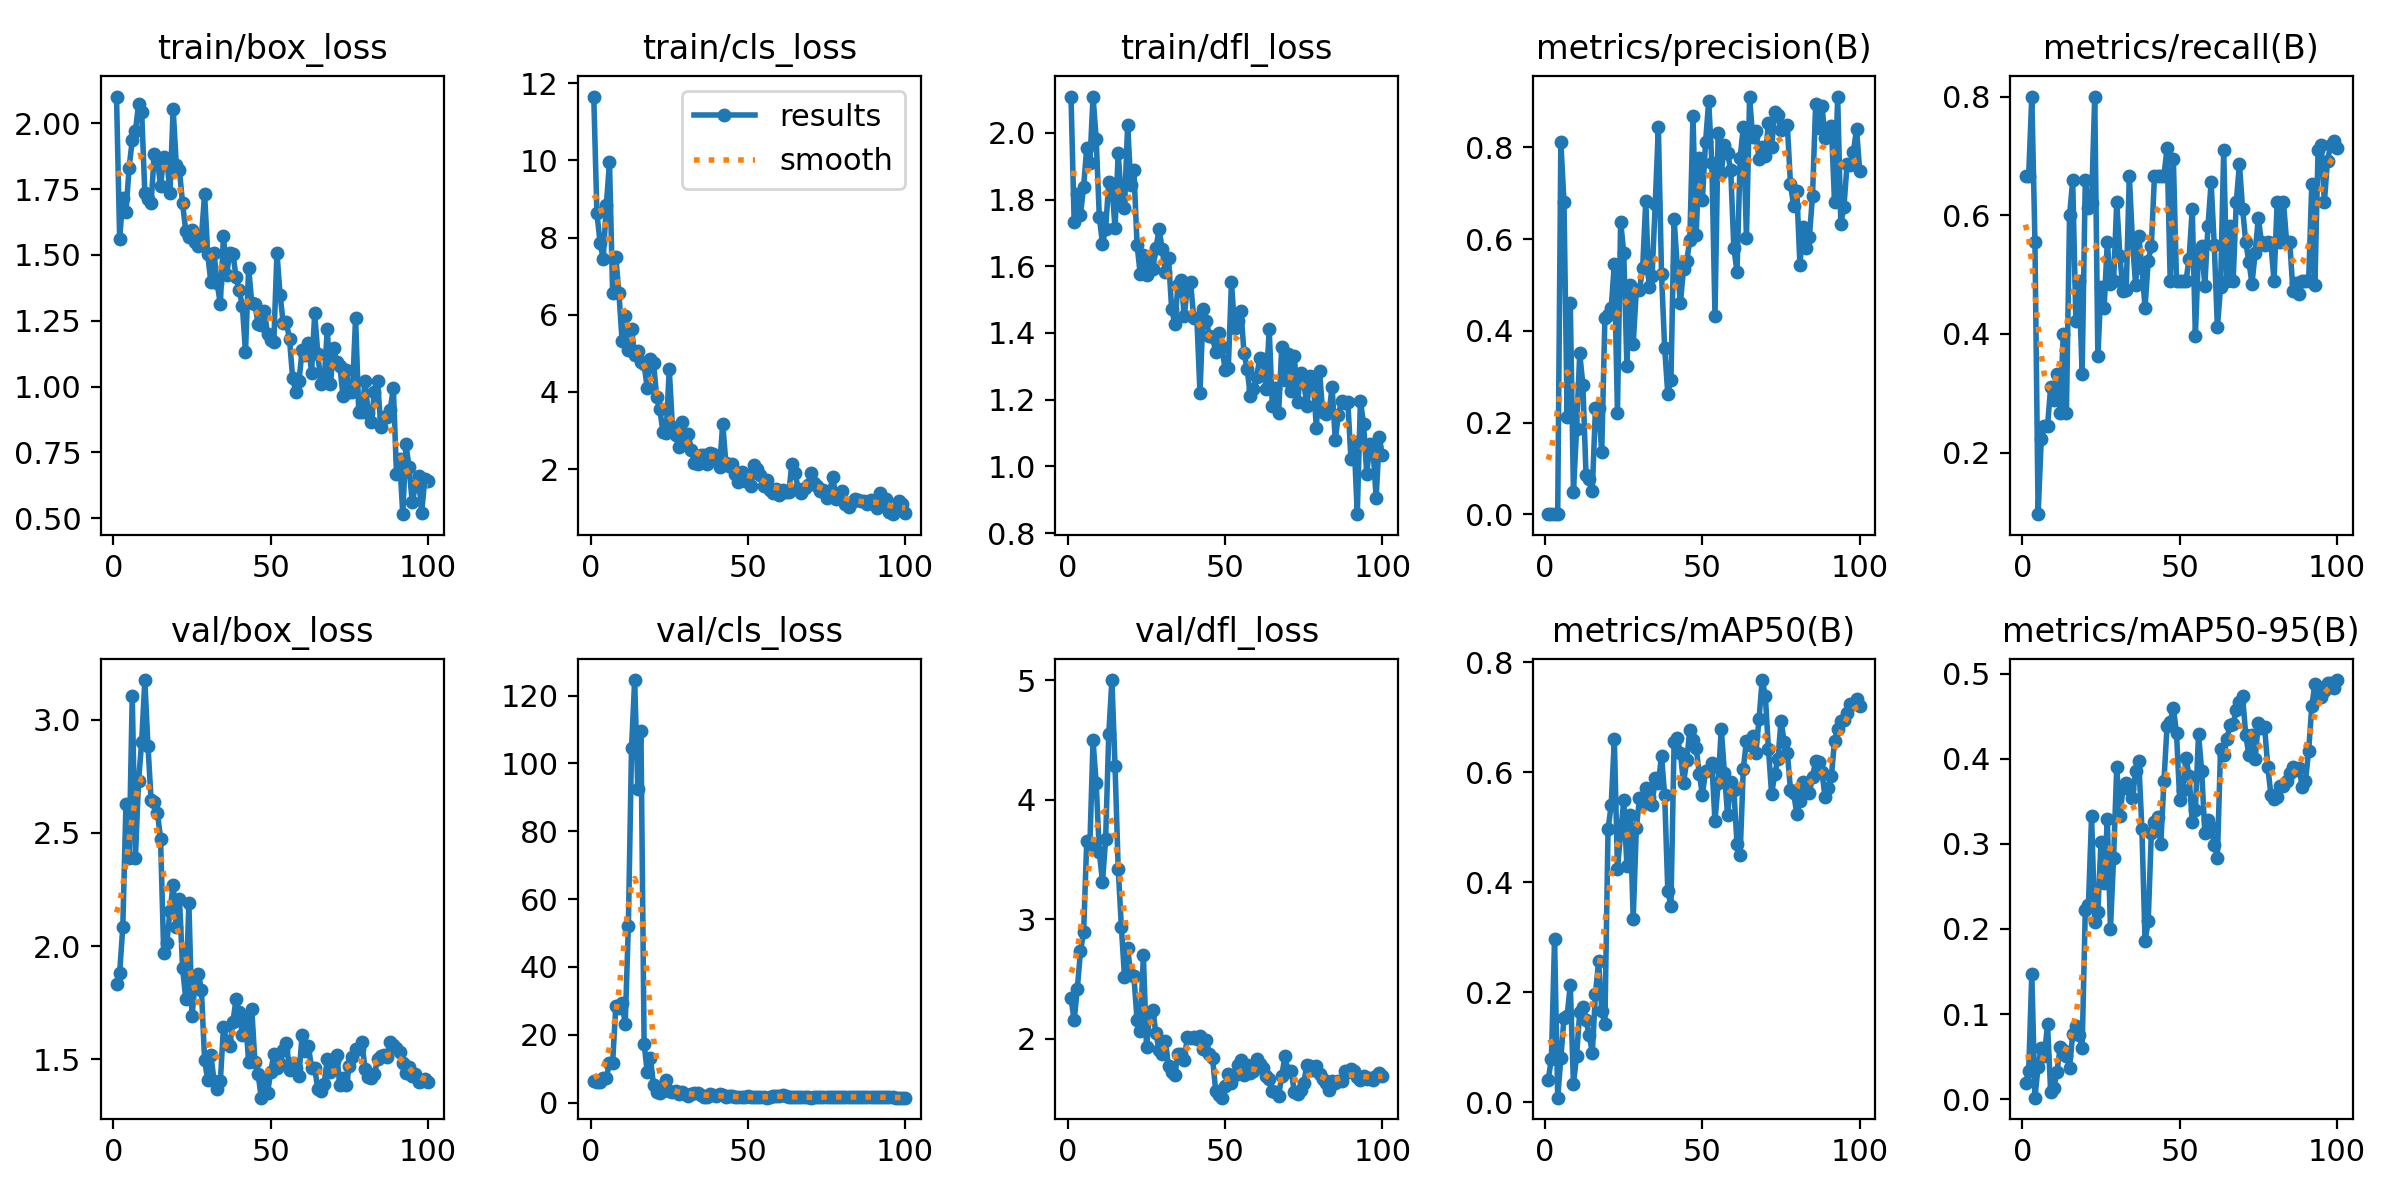

The data file committed next to this chart (first rows):
epoch, time, train/box_loss, train/cls_loss, train/dfl_loss, metrics/precision(B), metrics/recall(B), metrics/mAP50(B), metrics/mAP50-95(B), val/box_loss, val/cls_loss, val/dfl_loss, lr/pg0, lr/pg1, lr/pg2
1, 5.444, 2.102, 11.65, 2.107, 0.00048, 0.6667, 0.04148, 0.01834, 1.834, 6.375, 2.338, 0.0001715, 0.0001715, 0.0001715
2, 7.478, 1.561, 8.629, 1.732, 0.00042, 0.6667, 0.07967, 0.03248, 1.881, 6.129, 2.151, 0.0003537, 0.0003537, 0.0003537
3, 9.429, 1.717, 7.871, 1.816, 0.00063, 0.8, 0.2962, 0.1472, 2.085, 6.22, 2.417, 0.0005323, 0.0005323, 0.0005323
4, 11.39, 1.662, 7.443, 1.753, 0.00042, 0.5556, 0.00864, 0.00168, 2.628, 7.315, 2.729, 0.0007071, 0.0007071, 0.0007071
5, 13.28, 1.832, 8.85, 1.839, 0.8112, 0.09635, 0.08043, 0.03829, 2.391, 7.309, 2.887, 0.0008783, 0.0008783, 0.0008783
6, 15.23, 1.935, 9.954, 1.955, 0.6801, 0.2222, 0.1538, 0.05959, 3.107, 11.71, 3.65, 0.001046, 0.001046, 0.001046
7, 17.13, 1.969, 6.565, 1.911, 0.2126, 0.2444, 0.1573, 0.05062, 2.387, 11.76, 3.623, 0.00121, 0.00121, 0.00121
8, 19.02, 2.072, 7.487, 2.109, 0.4611, 0.2444, 0.2141, 0.08811, 2.728, 28.33, 4.495, 0.00133, 0.00133, 0.00133
9, 20.87, 2.043, 6.568, 1.982, 0.04893, 0.3111, 0.03282, 0.00813, 2.902, 27.85, 4.136, 0.001316, 0.001316, 0.001316
10, 22.77, 1.736, 5.323, 1.748, 0.1854, 0.2889, 0.0851, 0.01353, 3.176, 29.31, 3.562, 0.001302, 0.001302, 0.001302
11, 24.75, 1.713, 5.979, 1.667, 0.3509, 0.3333, 0.1635, 0.03177, 2.883, 23.1, 3.312, 0.001288, 0.001288, 0.001288
12, 26.74, 1.696, 5.073, 1.712, 0.283, 0.2667, 0.1736, 0.0607, 2.646, 52.21, 3.666, 0.001273, 0.001273, 0.001273
13, 28.72, 1.885, 5.637, 1.852, 0.08662, 0.4, 0.1505, 0.05823, 2.639, 104.4, 4.548, 0.001259, 0.001259, 0.001259
14, 30.58, 1.863, 4.95, 1.842, 0.0776, 0.2667, 0.1233, 0.05101, 2.59, 124.6, 5, 0.001245, 0.001245, 0.001245
15, 32.42, 1.762, 5.05, 1.714, 0.05167, 0.6, 0.09011, 0.03685, 2.475, 92.3, 4.277, 0.001231, 0.001231, 0.001231
16, 34.27, 1.873, 4.771, 1.938, 0.2316, 0.6586, 0.1977, 0.07663, 1.971, 109.6, 3.422, 0.001217, 0.001217, 0.001217
17, 36.13, 1.864, 4.711, 1.804, 0.2309, 0.4222, 0.2563, 0.08537, 2.014, 17.41, 2.937, 0.001203, 0.001203, 0.001203
18, 37.98, 1.734, 4.094, 1.775, 0.1359, 0.4889, 0.167, 0.0759, 2.156, 8.926, 2.519, 0.001189, 0.001189, 0.001189
19, 39.88, 2.056, 4.856, 2.024, 0.4281, 0.3333, 0.1418, 0.05949, 2.271, 13.2, 2.758, 0.001174, 0.001174, 0.001174
20, 41.83, 1.843, 4.756, 1.845, 0.4345, 0.6598, 0.4964, 0.2218, 2.085, 5.09, 2.528, 0.00116, 0.00116, 0.00116
21, 43.74, 1.823, 3.872, 1.887, 0.4496, 0.6122, 0.5399, 0.2281, 2.21, 3.121, 2.52, 0.001146, 0.001146, 0.001146
22, 45.59, 1.696, 3.554, 1.664, 0.5453, 0.6207, 0.6599, 0.3327, 1.905, 2.926, 2.152, 0.001132, 0.001132, 0.001132
23, 47.44, 1.592, 2.952, 1.577, 0.2218, 0.8, 0.4241, 0.2082, 1.766, 4.611, 2.066, 0.001118, 0.001118, 0.001118
24, 49.29, 1.57, 2.926, 1.634, 0.6377, 0.3622, 0.4894, 0.2202, 2.188, 6.748, 2.695, 0.001104, 0.001104, 0.001104
25, 51.11, 1.594, 4.594, 1.575, 0.57, 0.4783, 0.5488, 0.3028, 1.689, 3.428, 1.93, 0.001089, 0.001089, 0.001089
26, 53.06, 1.551, 3.097, 1.63, 0.3237, 0.4444, 0.4294, 0.2542, 1.841, 3.119, 2.206, 0.001075, 0.001075, 0.001075
27, 54.96, 1.533, 2.889, 1.593, 0.5007, 0.5556, 0.5231, 0.3291, 1.876, 3.383, 2.24, 0.001061, 0.001061, 0.001061
28, 56.92, 1.569, 2.581, 1.653, 0.3715, 0.4838, 0.3337, 0.1998, 1.804, 2.575, 2.042, 0.001047, 0.001047, 0.001047
29, 58.82, 1.731, 3.232, 1.711, 0.4893, 0.4889, 0.498, 0.2838, 1.495, 3.025, 1.901, 0.001033, 0.001033, 0.001033
30, 60.67, 1.502, 2.68, 1.65, 0.4898, 0.6222, 0.553, 0.3899, 1.406, 2.414, 1.867, 0.001019, 0.001019, 0.001019
31, 62.49, 1.396, 2.906, 1.582, 0.5364, 0.5319, 0.5418, 0.3328, 1.518, 2.023, 1.978, 0.001005, 0.001005, 0.001005
32, 64.34, 1.506, 2.498, 1.625, 0.6836, 0.472, 0.5718, 0.3655, 1.405, 2.667, 1.766, 0.0009904, 0.0009904, 0.0009904
33, 66.23, 1.393, 2.165, 1.47, 0.495, 0.4732, 0.5546, 0.372, 1.368, 2.883, 1.722, 0.0009763, 0.0009763, 0.0009763
34, 68.14, 1.312, 2.138, 1.427, 0.5196, 0.6667, 0.5396, 0.3646, 1.401, 2.876, 1.696, 0.0009621, 0.0009621, 0.0009621
35, 70.04, 1.572, 2.372, 1.543, 0.6758, 0.5556, 0.5895, 0.3533, 1.642, 2.1, 1.871, 0.000948, 0.000948, 0.000948
36, 71.87, 1.425, 2.36, 1.56, 0.8437, 0.4824, 0.5803, 0.3861, 1.578, 1.711, 1.871, 0.0009339, 0.0009339, 0.0009339
37, 73.66, 1.509, 2.127, 1.45, 0.524, 0.5657, 0.6297, 0.398, 1.56, 1.798, 1.823, 0.0009197, 0.0009197, 0.0009197
38, 75.47, 1.505, 2.426, 1.541, 0.3629, 0.5111, 0.5586, 0.3172, 1.663, 2.587, 2.015, 0.0009056, 0.0009056, 0.0009056
39, 77.26, 1.417, 2.39, 1.553, 0.2625, 0.4444, 0.3844, 0.1859, 1.766, 2.213, 2.007, 0.0008914, 0.0008914, 0.0008914
40, 79.13, 1.366, 2.281, 1.446, 0.2934, 0.5225, 0.3575, 0.2088, 1.709, 1.884, 2.011, 0.0008773, 0.0008773, 0.0008773
41, 80.98, 1.307, 2.046, 1.445, 0.643, 0.5489, 0.6547, 0.3133, 1.606, 2.46, 1.994, 0.0008631, 0.0008631, 0.0008631
42, 82.9, 1.132, 3.18, 1.22, 0.5419, 0.6667, 0.6614, 0.3252, 1.68, 2.112, 2.022, 0.000849, 0.000849, 0.000849
43, 84.79, 1.451, 2.146, 1.471, 0.4602, 0.6667, 0.6358, 0.3318, 1.487, 1.722, 1.913, 0.0008348, 0.0008348, 0.0008348
44, 86.69, 1.317, 2.091, 1.436, 0.5357, 0.6667, 0.5797, 0.2994, 1.721, 1.885, 1.989, 0.0008207, 0.0008207, 0.0008207
45, 88.59, 1.314, 2.131, 1.392, 0.552, 0.6667, 0.6214, 0.3736, 1.486, 1.839, 1.866, 0.0008065, 0.0008065, 0.0008065
46, 90.44, 1.238, 1.862, 1.387, 0.5977, 0.713, 0.6771, 0.4389, 1.435, 1.716, 1.835, 0.0007924, 0.0007924, 0.0007924
47, 92.31, 1.233, 1.669, 1.343, 0.8686, 0.4889, 0.6577, 0.4437, 1.33, 1.697, 1.56, 0.0007782, 0.0007782, 0.0007782
48, 94.32, 1.287, 1.913, 1.399, 0.6078, 0.6943, 0.6447, 0.4596, 1.41, 1.604, 1.526, 0.0007641, 0.0007641, 0.0007641
49, 96.09, 1.199, 1.685, 1.358, 0.7769, 0.4889, 0.5975, 0.4303, 1.349, 1.603, 1.505, 0.0007499, 0.0007499, 0.0007499
50, 97.97, 1.178, 1.843, 1.288, 0.6859, 0.4889, 0.5586, 0.3521, 1.442, 1.861, 1.606, 0.0007358, 0.0007358, 0.0007358
51, 99.84, 1.168, 1.566, 1.294, 0.8112, 0.4889, 0.602, 0.3635, 1.522, 1.64, 1.704, 0.0007216, 0.0007216, 0.0007216
52, 101.7, 1.508, 2.1, 1.552, 0.9008, 0.4889, 0.6033, 0.401, 1.462, 1.569, 1.627, 0.0007075, 0.0007075, 0.0007075
53, 103.6, 1.348, 2.006, 1.415, 0.7661, 0.5271, 0.6167, 0.3798, 1.477, 1.625, 1.69, 0.0006934, 0.0006934, 0.0006934
54, 105.5, 1.24, 1.85, 1.437, 0.4332, 0.6101, 0.5108, 0.3254, 1.538, 1.723, 1.781, 0.0006792, 0.0006792, 0.0006792
55, 107.3, 1.245, 1.561, 1.465, 0.8318, 0.3971, 0.58, 0.3403, 1.571, 1.663, 1.822, 0.0006651, 0.0006651, 0.0006651
56, 109.3, 1.179, 1.726, 1.34, 0.744, 0.5381, 0.6794, 0.4293, 1.452, 1.466, 1.698, 0.0006509, 0.0006509, 0.0006509
57, 111.2, 1.032, 1.452, 1.292, 0.8042, 0.5489, 0.5983, 0.3859, 1.484, 1.59, 1.776, 0.0006368, 0.0006368, 0.0006368
58, 113.1, 0.9798, 1.376, 1.21, 0.7869, 0.481, 0.5222, 0.3129, 1.46, 1.807, 1.709, 0.0006226, 0.0006226, 0.0006226
59, 115, 1.021, 1.473, 1.233, 0.7507, 0.5812, 0.583, 0.3275, 1.428, 1.927, 1.73, 0.0006085, 0.0006085, 0.0006085
60, 116.8, 1.138, 1.339, 1.267, 0.5802, 0.6553, 0.5678, 0.3199, 1.608, 2.08, 1.828, 0.0005943, 0.0005943, 0.0005943
... 40 more rows
